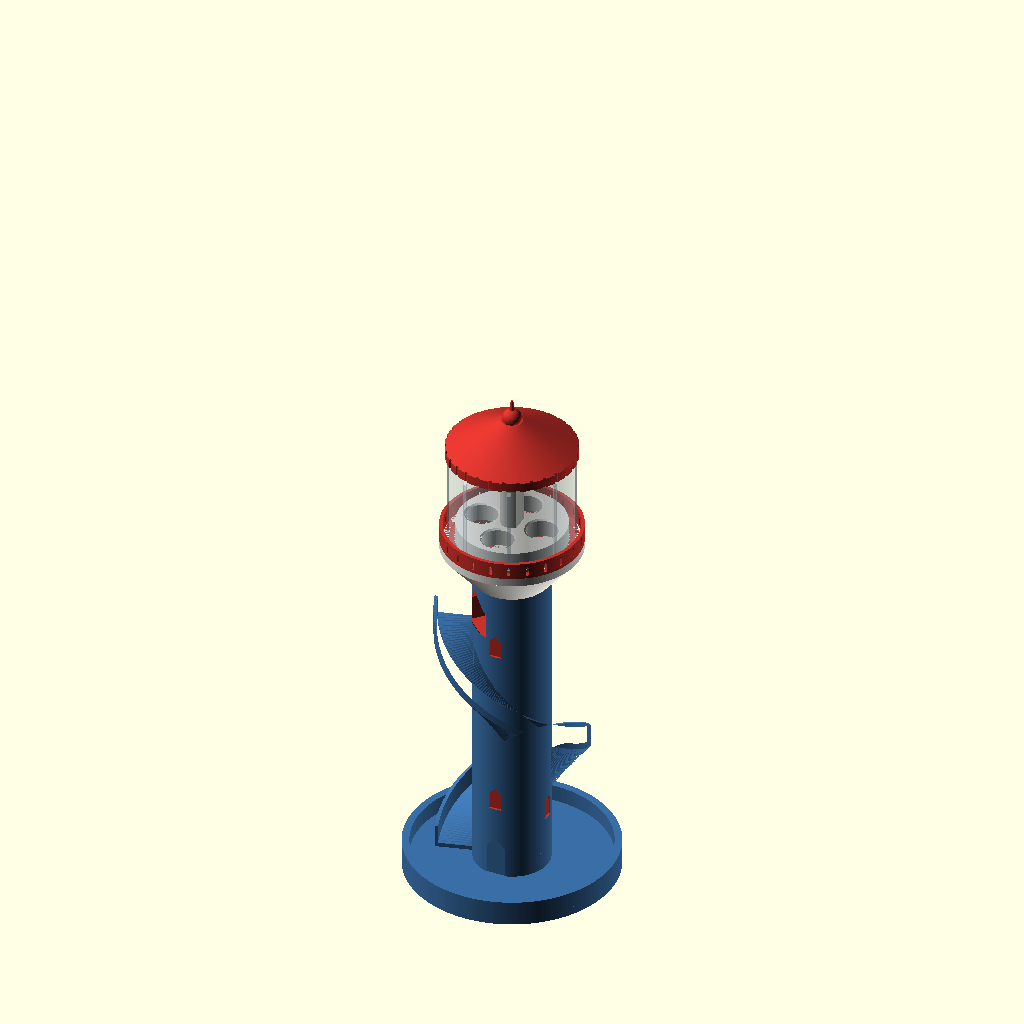
Cell 1: rendered with the file's own defaults.
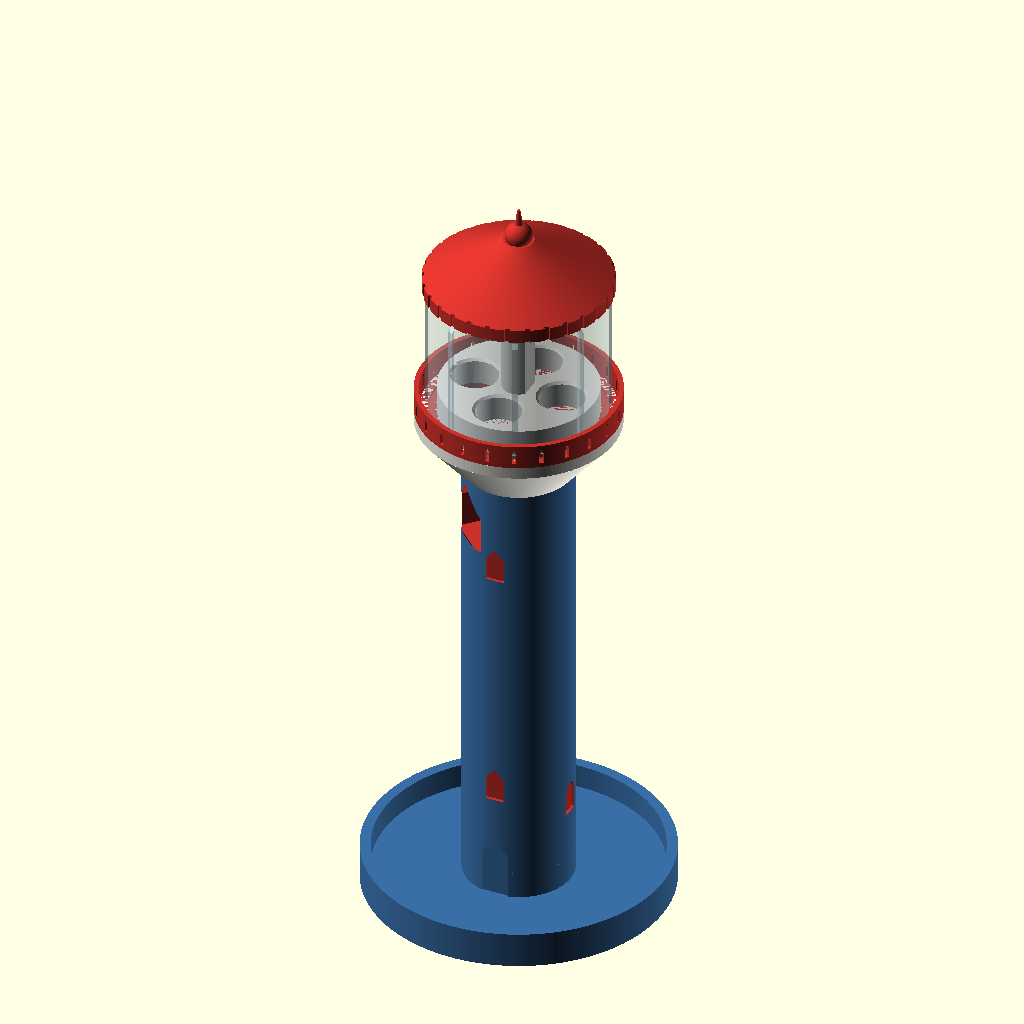
Cell 2 — SHOW_SLIDE set to false, the other parameters unchanged.
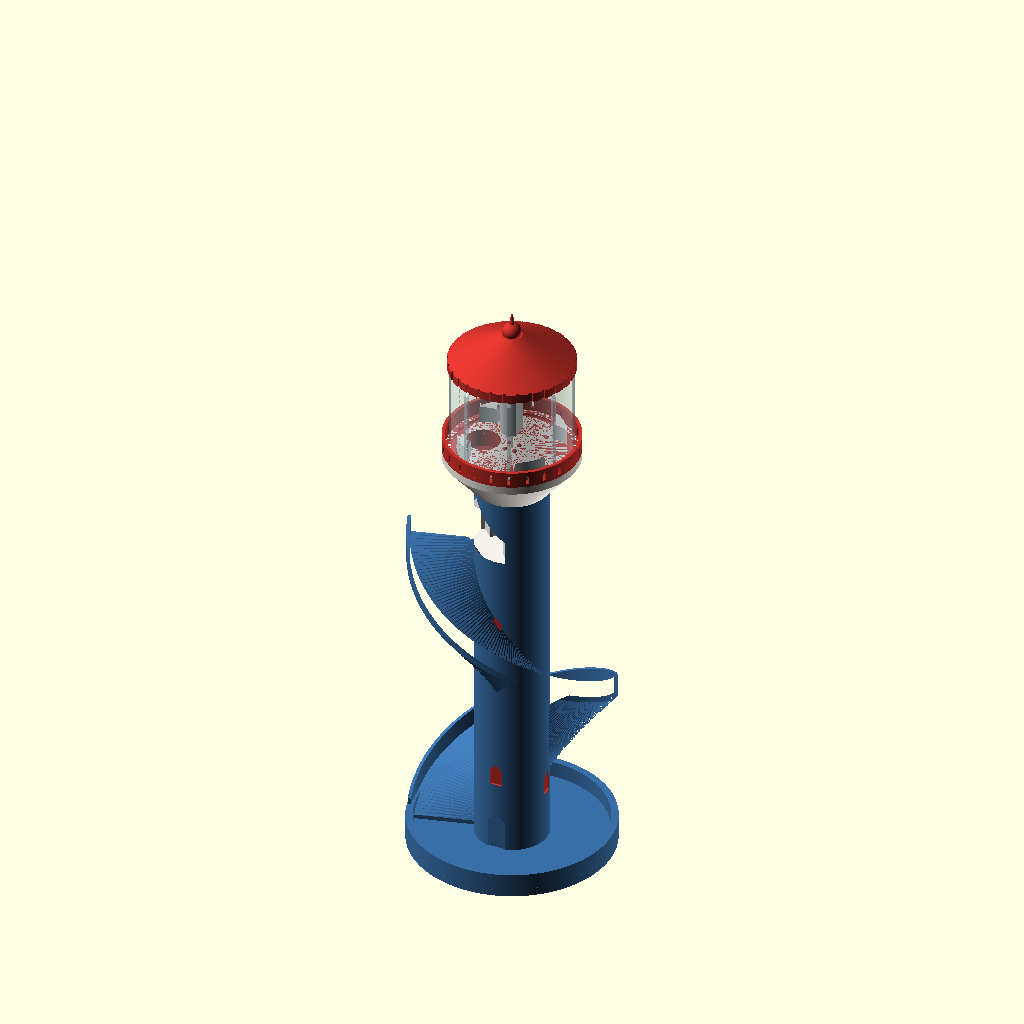
Cell 3 — CANDY_D set to 28, the other parameters unchanged.
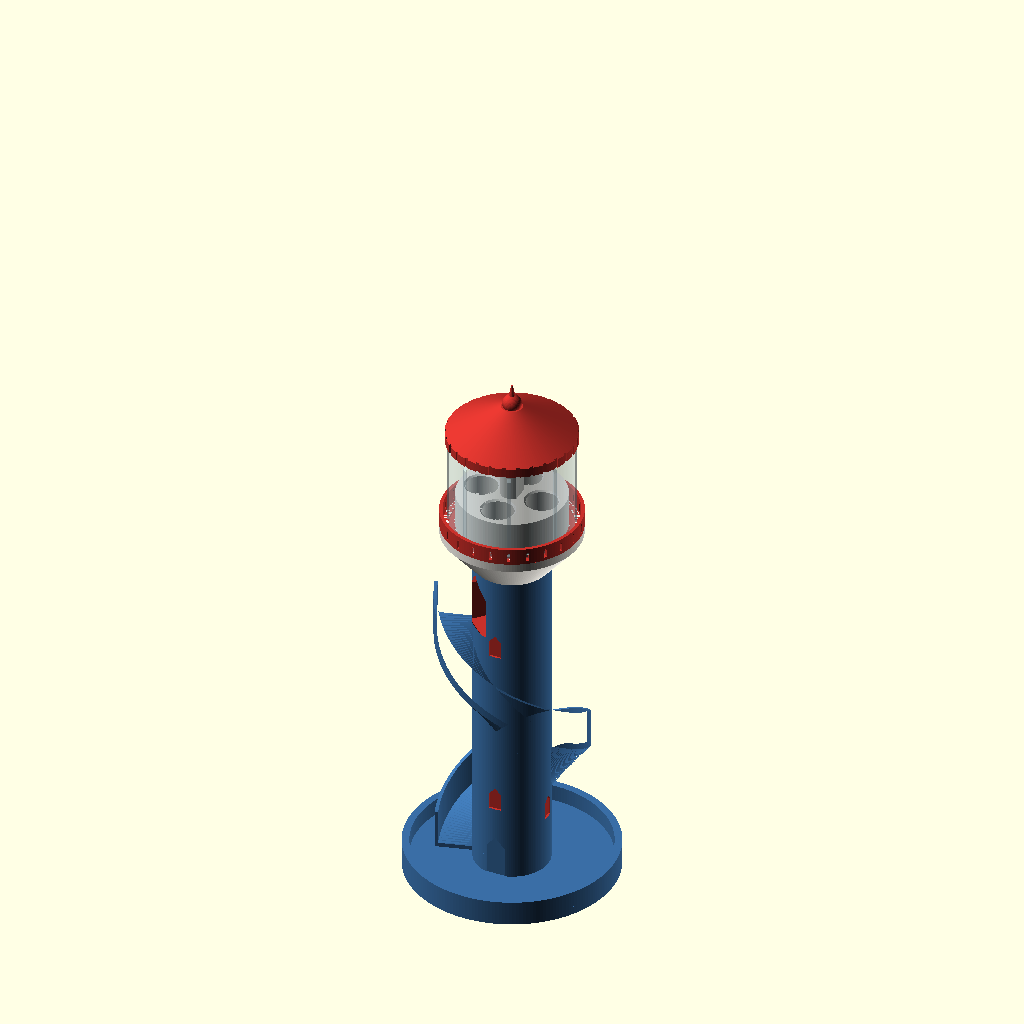
Cell 4: CANDY_T = 16 (everything else at default).
The same orthographic view direction (rotation 55°, 0°, 25°; colour scheme Cornfield) for every cell, with the view re-fitted per cell, so scale and position can differ between cells.
OpenSCAD source file openscad_models/multipart/candy_lighthouse/candy_lighthouse.scad:
// Candy Lighthouse (2026-10-29): a lighthouse helter-skelter that dispenses
// M&Ms or Skittles. Candy fills the clear lantern room; each click of the red
// roof drops one candy through the gallery floor into a chute inside the tower,
// out onto a slide that winds once round the tower to the tray at its foot.
// Scott's pick, form 5 of the candy dispenser forms.
//
// Prints, each in the pose it prints in, no supports:
//   tower    base tray, striped tower, slide, gallery: one print, upright
//   wheel    the dispensing disc and its shaft, disc down
//   lantern  the clear hopper, UPSIDE DOWN (roof end on the bed), so the
//            baffle inside it is corbelled from the wall
//   roof     the knob, upright
//   head     optional: the gallery top alone, a puck to sit on a mug and try
//            the dispenser with real candy before printing the tall tower
//
//   part = tower | tower_red | tower_blue | wheel | lantern | roof | head
//          tower_print (all the tower's colours) | assembly | section
//
// The candy is an envelope, not a measurement: nothing published gave the size
// of an M&M or a Skittle (2026-10-29), so CANDY_D x CANDY_T is a guess that
// holds either, and every pocket, hole and channel is sized from it.

SH = 1.2;
include <../../christmas_village/relief_lib.scad>
use <../../brand/obc_mark.scad>

part = "assembly";
SHOW_SLIDE = true;
$fa = 2; $fs = 0.4;

CANDY_D = 14.0;              // across
CANDY_T = 8.0;               // thick

// ---------- the slide ----------
TR       = 18;               // tower radius
SL_W     = CANDY_D + 2;      // clear tread, tower wall to rail
RAIL_T   = 1.6;
RAIL_H   = CANDY_T + 1;      // a lentil hitting the rail at speed stays in
TREAD_T  = 2.4;
RAIL_IN  = TR + SL_W;        // 34
RAIL_OUT = RAIL_IN + RAIL_T;
R_C      = TR + SL_W / 2;    // the line the slope is set on
// Flat candy slides rather than rolls, so the slide is steep: 38 deg at its
// centre line, 31 at the rail, where a candy actually runs (the turn throws it
// outward). Whether candy slides on a given PLA at 31 deg is a physical test;
// the notes say how to check before printing the tower.
SLOPE    = 38;
PITCH    = 2 * PI * R_C * tan(SLOPE);   // drop per turn, 127.6
A0       = 195;              // where the slide starts, degrees
TRAY_Z   = 4;                // tray floor
Z_END    = TRAY_Z + 2;       // tread at the slide's foot
function z_at(a) = Z_END + PITCH * (A0 + 360 - a) / 360;

// ---------- the dispenser ----------
R_P      = 15;               // pocket circle
POCKET_R = (CANDY_D + 1) / 2;
DISC_R   = 25.8;
DISC_T   = CANDY_T + 1;      // one candy lying flat; two stacked do not fit
GAP      = 1.6;              // disc top to baffle: the click lifts it 1.0
NUB_R    = 1.2;
NUB_AT   = 3.6;              // detent nubs, inside the pocket ring
SHAFT_D  = 11;
SHAFT_FLAT = 4.0;            // D flat, from the axis

// ---------- the chute: outlet under the 180 deg pocket, down inside the tower ----------
// It never breaks the tower's surface except at one arched door in the
// upright wall, 32 deg along from the slide's head, sill just above the tread.
// The first version ran out through the gallery's corbel; any opening cut
// through an overhanging face leaves corners the slicer has to prop, and it
// propped them with a column from the tray: 18,965 support moves, and no
// reshaping of that opening got it to zero (2026-10-29). Inside:
//   outlet  upright, under the pocket, through the gallery floor
//   jog     falls inward at 50 deg to the shaft, so it stays 1.2 inside the
//           corbel all the way down (the corbel is 40 deg from upright)
//   shaft   upright, 1.27 inside the tower wall
//   ramp    the shaft's floor, falling 50 deg out through the door
GAL_R    = 33;
GAL_T    = 4;
CH_R     = 8;
DOOR_A   = A0 + 32;              // the door's middle, degrees
CH_TOP   = [R_P * cos(180), R_P * sin(180)];
CH_SHAFT = (TR - 1.27 - CH_R) * [cos(DOOR_A), sin(DOOR_A)];
DOOR_W   = CANDY_D + 2.4;
DOOR_SIDE = CANDY_T + 3;       // a flat 8 lying on the 50 deg ramp stands 12.4 at the sill
DOOR_Z   = z_at(A0) + 0.4;       // sill: over the tread at the door's upslope edge
DOOR_TOP = DOOR_Z + DOOR_SIDE + DOOR_W / 2 * 1.2;
ZC       = DOOR_TOP + 2.2;       // the corbel's foot
JOG      = norm(CH_TOP - CH_SHAFT) * tan(50);
JOG_TOP  = ZC + 12.8;            // the outlet's foot: low enough and the jog cuts the corbel
ZG       = ZC + GAL_T + (GAL_R - TR) / tan(40);   // gallery floor's top

// ---------- gallery, lantern, roof ----------
PAR_IN   = 31.4;
PAR_H    = 8;
LAN_IN   = 26.4;
LAN_OUT  = 28.4;
LAN_H    = 50;
GROOVE_D = 1.2;
ROOF_R   = 30.5;
ROOF_SEAT = 2.5;             // the lantern's rim goes this far into the roof

LAN_Z    = ZG - GROOVE_D;                 // lantern bottom, assembled
ROOF_Z   = LAN_Z + LAN_H - ROOF_SEAT;     // roof bottom, assembled
SHAFT_TOP = ROOF_Z + 10 - 1.5;            // 1.5 under the socket's end: the click
                                          // lifts the wheel 1.0
BAFFLE_A = 55;               // half-width of the baffle, degrees, round 180
BAFFLE_Z = ZG + DISC_T + GAP - LAN_Z;     // baffle's underside, lantern frame

echo(str("pitch ", PITCH, "  slide top ", z_at(A0), "  gallery ", ZG,
         "  lantern top ", LAN_Z + LAN_H, "  roof bottom ", ROOF_Z,
         "  shaft ", SHAFT_TOP - ZG - DISC_T, " long"));

// ---------- helper: sweep a section along the helix ----------
function sec_ring(sec, a, dz) = [for (p = sec) [p[0] * cos(a), p[0] * sin(a), p[1] + dz]];
module helix_sweep(sec, a0, a1, steps) let (n = len(sec), m = steps + 1,
        pts = [for (i = [0 : steps]) let (a = a0 + (a1 - a0) * i / steps) each sec_ring(sec, a, z_at(a))])
    polyhedron(pts, concat(
        [[for (j = [0 : n - 1]) j]],
        [[for (j = [n - 1 : -1 : 0]) (m - 1) * n + j]],
        [for (i = [0 : m - 2], j = [0 : n - 1]) each
            let (a = i * n + j, b = i * n + (j + 1) % n, c = (i + 1) * n + (j + 1) % n, d = (i + 1) * n + j)
            [[a, d, c], [a, c, b]]]));

// tread on top, rail at the edge, and underneath a corbel down to the tower
// wall at 40 deg from upright (the helix's own slope makes it steeper still)
SLIDE_SEC = [[TR - 0.5, 0], [RAIL_IN, 0], [RAIL_IN, RAIL_H], [RAIL_OUT, RAIL_H],
             [RAIL_OUT, -TREAD_T], [TR - 0.5, -TREAD_T - (RAIL_OUT - TR + 0.5) / tan(40)]];
module slide() intersection() {
    helix_sweep(SLIDE_SEC, A0, A0 + 360, 180);
    translate([0, 0, TRAY_Z - 0.01]) cylinder(h = 400, r = 60);
}

module chute() intersection() {
    union() {
        hull() {
            translate(concat(CH_TOP, [JOG_TOP])) cylinder(h = ZG + 1 - JOG_TOP, r = CH_R, $fn = 96);
            translate(concat(CH_SHAFT, [JOG_TOP - JOG])) cylinder(h = ZG - JOG_TOP, r = CH_R, $fn = 96);
        }
        translate(concat(CH_SHAFT, [DOOR_Z - 1])) cylinder(h = JOG_TOP - JOG - DOOR_Z + 2, r = CH_R, $fn = 96);
        // the door: a pointed arch, straight through the wall
        rotate([0, 0, DOOR_A]) translate([norm(CH_SHAFT) - 1, 0, DOOR_Z - 1]) rotate([90, 0, 90])
            linear_extrude(TR + 2 - norm(CH_SHAFT)) arch2d(DOOR_W, DOOR_SIDE + 1, DOOR_W / 2 * 1.2);
    }
    // the floor: a ramp falling 50 deg out to the sill
    rotate([0, 0, DOOR_A]) translate([TR, 0, DOOR_Z]) rotate([0, -50, 0]) translate([-100, -50, 0]) cube([200, 100, 200]);
}

// ---------- tower ----------
BASE_R   = 50;
RIM_W    = 3.5;
RIM_H    = 12;
BANDS    = [[30, 42], [78, 90], [126, 138]];   // red, from z to z

module arch2d(w, h, apex) polygon([[-w / 2, 0], [w / 2, 0], [w / 2, h], [0, h + apex], [-w / 2, h]]);
// recessed 1.0 into the tower at angle a, sill at z; the arch's top climbs
// 1.2 per 1 out from the middle, so the recess's head prints
module window(a, z, w = 6, h = 8) rotate([0, 0, a]) translate([TR - 1.0, 0, z]) rotate([90, 0, 90])
    linear_extrude(3) arch2d(w, h, w / 2 * 1.2);
WINDOWS = [[270, 40], [270, 124], [90, 66], [90, 110], [0, 30], [180, 92]];

module tower_gross() difference() {
    union() {
        // tray: floor and rim
        cylinder(h = TRAY_Z, r = BASE_R, $fn = 200);
        difference() { cylinder(h = RIM_H, r = BASE_R, $fn = 200); translate([0, 0, -1]) cylinder(h = RIM_H + 2, r = BASE_R - RIM_W, $fn = 200); }
        cylinder(h = ZG - GAL_T, r = TR, $fn = 120);
        if (SHOW_SLIDE) slide();
        // gallery: a corbel out at 40 deg from upright, the floor, the parapet
        translate([0, 0, ZG - GAL_T - (GAL_R - TR) / tan(40)])
            cylinder(h = (GAL_R - TR) / tan(40) + 0.01, r1 = TR, r2 = GAL_R, $fn = 160);
        translate([0, 0, ZG - GAL_T]) cylinder(h = GAL_T, r = GAL_R, $fn = 160);
        gallery_top(ZG);
    }
    gallery_cuts(ZG);
    chute();
    for (w = WINDOWS) window(w[0], w[1]);
    window(270, TRAY_Z, 9, 15);        // the door
    translate([0, 0, 0]) obc_engrave(8, depth = 0.8, inset = 0.15, ridges = false);
}

// the gallery's top: parapet with baluster slots, the lantern's seat, the
// detent nubs. Shared with the head-test puck.
module gallery_top(z) {
    difference() {
        translate([0, 0, z - 0.01]) cylinder(h = PAR_H + 0.01, r = GAL_R, $fn = 160);
        translate([0, 0, z - 1]) cylinder(h = PAR_H + 2, r = PAR_IN, $fn = 160);
        // slots: upright, 1.4 wide, with pointed tops. Flat, each top was a
        // 1.4 bridge the slicer propped, and its support spread out past the
        // gallery's edge and ran down to the tray: 115,851 support moves round
        // the whole tower (2026-10-29). The point is 1.4 tall, not 0.9: at
        // 0.9 it printed clean on the head puck and was propped on the tower,
        // whose gallery sits at a different place in the 0.2 mm layers.
        for (i = [0 : 23]) rotate([0, 0, i * 15 + 7.5]) translate([PAR_IN - 1, 0, z + 1.5]) rotate([90, 0, 90])
            linear_extrude(GAL_R - PAR_IN + 2) arch2d(1.4, PAR_H - 4.5, 1.4);
    }
    for (k = [0 : 3]) rotate([0, 0, 45 + 90 * k]) translate([NUB_AT, 0, z - 0.2]) sphere(NUB_R, $fn = 24);
}
module gallery_cuts(z) {
    // the lantern's seat: a groove, with a notch at 0 deg for its key
    translate([0, 0, z - GROOVE_D]) difference() {
        cylinder(h = GROOVE_D + 1, r = LAN_OUT + 0.2, $fn = 160);
        translate([0, 0, -1]) cylinder(h = GROOVE_D + 3, r = LAN_IN - 0.2, $fn = 160);
    }
    translate([LAN_OUT - 1, -1.7, z - GROOVE_D - 0.2]) cube([2.6, 3.4, GROOVE_D + 1.2]);
    // the outlet under the 180 deg pocket
    translate(concat(CH_TOP, [z - GAL_T - 1])) cylinder(h = GAL_T + 2, r = CH_R);
}

// colours: the bands and the parapet red, the tray blue, the rest white
module red_zone() {
    for (b = BANDS) translate([0, 0, b[0]]) cylinder(h = b[1] - b[0], r = TR + 0.01, $fn = 120);
    translate([0, 0, ZG + 0.001]) difference() { cylinder(h = PAR_H + 1, r = GAL_R + 1); cylinder(h = PAR_H + 1, r = PAR_IN - 0.5); }
}
module blue_zone() {
    translate([0, 0, -1]) cylinder(h = TRAY_Z + 1, r = BASE_R + 1, $fn = 200);
    translate([0, 0, -1]) difference() { cylinder(h = RIM_H + 2, r = BASE_R + 1, $fn = 200); cylinder(h = RIM_H + 2, r = BASE_R - RIM_W - 0.01, $fn = 200); }
}
module tower()      difference() { tower_gross(); red_zone(); blue_zone(); }
module tower_red()  intersection() { tower_gross(); red_zone(); }
module tower_blue() intersection() { tower_gross(); blue_zone(); }

// ---------- wheel: the dispensing disc and its shaft ----------
module d_shape(d, flat) intersection() { circle(d = d, $fn = 48); translate([-d, -d]) square([d + flat, 2 * d]); }
module wheel() difference() {
    union() {
        cylinder(h = DISC_T, r = DISC_R, $fn = 120);
        // the shaft, with a 0.6 chamfer on its top
        intersection() {
            linear_extrude(SHAFT_TOP - ZG) d_shape(SHAFT_D, SHAFT_FLAT);
            union() {
                cylinder(h = SHAFT_TOP - ZG - 0.6, r = SHAFT_D);
                translate([0, 0, SHAFT_TOP - ZG - 0.6 - 0.01]) cylinder(h = 0.61, r1 = SHAFT_D / 2 + 0.05, r2 = SHAFT_D / 2 - 0.6);
            }
        }
    }
    for (k = [0 : 3]) rotate([0, 0, 90 * k]) translate([R_P, 0, -1]) {
        cylinder(h = DISC_T + 2, r = POCKET_R);
        // the pocket's mouth opens 0.8 so a candy finds it
        translate([0, 0, DISC_T + 1 - 0.8]) cylinder(h = 0.81, r1 = POCKET_R, r2 = POCKET_R + 0.8);
    }
    // the detent: cones, not spheres, so their tops print over the bed
    for (k = [0 : 3]) rotate([0, 0, 45 + 90 * k]) translate([NUB_AT, 0, -0.01])
        cylinder(h = (NUB_R + 0.2) * 1.2, r1 = NUB_R + 0.2, r2 = 0, $fn = 24);
}

// ---------- lantern: the clear hopper, with its baffle ----------
// The baffle covers the pocket over the outlet, so a pocket that has reached
// the outlet drops what it carried and no more: the pile above it is shut off.
// It covers +-55 deg round 180, which at r 15 keeps a pocket covered from
// before any opening wide enough for a candy forms. Its underside is GAP over
// the wheel; its top climbs to the wall at 50 deg from level (a funnel for the
// candy above it). Both its leading edges are bevelled 45 deg underneath, so a
// candy standing on edge in a pocket is tipped down into it, either way round.
module baffle() intersection() {
    difference() {
        rotate_extrude($fn = 160) polygon([[6, BAFFLE_Z], [LAN_IN + 0.5, BAFFLE_Z],
            [LAN_IN + 0.5, BAFFLE_Z + 3 + (LAN_IN + 0.5 - 6) * tan(50)], [6, BAFFLE_Z + 3]]);
        for (s = [-1, 1]) rotate([0, 0, 180 + s * BAFFLE_A]) scale([1, s > 0 ? 1 : -1, 1])
            rotate([90, 0, 90]) linear_extrude(40) polygon([[0.1, BAFFLE_Z - 0.1], [-4, BAFFLE_Z - 0.1], [0.1, BAFFLE_Z + 4]]);
    }
    rotate([0, 0, 180 - BAFFLE_A]) rotate_extrude(angle = 2 * BAFFLE_A, $fn = 160) square([40, 100]);
}
module lantern() {
    difference() { cylinder(h = LAN_H, r = LAN_OUT, $fn = 160); translate([0, 0, -1]) cylinder(h = LAN_H + 2, r = LAN_IN, $fn = 160); }
    // the key, into the gallery's notch
    // Key and glazing bars stand 1.0 proud, and the lantern prints upside
    // down, so their upper ends are sloped: printed, those are undersides.
    translate([0, 1.4, 0]) rotate([90, 0, 0]) linear_extrude(2.8)
        polygon([[LAN_OUT - 0.5, 0], [LAN_OUT + 1, 0], [LAN_OUT, GROOVE_D], [LAN_OUT - 0.5, GROOVE_D]]);
    for (i = [0 : 7]) rotate([0, 0, i * 45 + 22.5]) translate([0, 1, 0]) rotate([90, 0, 0]) linear_extrude(2)
        let (z0 = GROOVE_D + 2, z1 = LAN_H - ROOF_SEAT - 1.5)
            polygon([[LAN_OUT - 0.4, z0], [LAN_OUT + 1, z0], [LAN_OUT + 1, z1 - 2.0], [LAN_OUT - 0.4, z1]]);
    baffle();
}

// ---------- roof: the knob ----------
ROOF_BASE = 4.5;
module roof() difference() {
    union() {
        cylinder(h = ROOF_BASE, r = ROOF_R, $fn = 160);
        translate([0, 0, ROOF_BASE - 0.01]) cylinder(h = 14, r1 = ROOF_R, r2 = 5, $fn = 160);
        translate([0, 0, ROOF_BASE + 15.5]) sphere(4.5, $fn = 48);                       // the vent ball
        translate([0, 0, ROOF_BASE + 19]) cylinder(h = 6, r1 = 1.4, r2 = 0.5, $fn = 24);   // finial
    }
    // grip: notches round the eave, open at the top so none has a ceiling
    for (i = [0 : 29]) rotate([0, 0, i * 12]) translate([ROOF_R - 0.6, -0.8, -1]) cube([2, 1.6, ROOF_BASE + 2]);
    // The roof prints upright, so the lantern's seat and the shaft's socket
    // are both cut from below: each is peaked at 50 deg over its full depth.
    // Flat, the seat's ring was a 2.5 wide bridge the slicer propped.
    let (w = LAN_OUT - LAN_IN + 0.5, rm = (LAN_OUT + LAN_IN) / 2)
        rotate_extrude($fn = 160) polygon([[rm - w / 2, -1], [rm + w / 2, -1], [rm + w / 2, ROOF_SEAT], [rm, ROOF_SEAT + w / 2 * 1.2], [rm - w / 2, ROOF_SEAT]]);
    translate([0, 0, -1]) linear_extrude(11) offset(delta = 0.2) d_shape(SHAFT_D, SHAFT_FLAT);
    translate([0, 0, 10 - 0.01]) linear_extrude(SHAFT_D / 2 * 1.2, scale = 0) offset(delta = 0.2) d_shape(SHAFT_D, SHAFT_FLAT);
}

// ---------- head test: the gallery top as a puck, on a mug ----------
module head() let (z = 6) difference() {
    union() { cylinder(h = z, r = GAL_R, $fn = 160); gallery_top(z); }
    gallery_cuts(z);
    translate(concat(CH_TOP, [-1])) cylinder(h = z + 2, r = CH_R);
}

module assembly(cut = false) {
    module body() {
        color("#F4F1EA") tower();
        color("#C8312B") tower_red();
        color("#3A6EA5") tower_blue();
        color("#F4F1EA") translate([0, 0, ZG]) wheel();
        color("#CFE8F0", 0.45) translate([0, 0, LAN_Z]) lantern();
        color("#C8312B") translate([0, 0, ROOF_Z]) roof();
    }
    if (cut) difference() { body(); translate([0, 0, -1]) cube([200, 200, 400]); } else body();
}

if      (part == "tower")       tower();
else if (part == "tower_red")   tower_red();
else if (part == "tower_blue")  tower_blue();
else if (part == "tower_print") tower_gross();
else if (part == "wheel")       wheel();
else if (part == "lantern")     translate([0, 0, LAN_H]) mirror([0, 0, 1]) lantern();   // as printed, upside down
else if (part == "lantern_up")  lantern();
else if (part == "roof")        roof();
else if (part == "head")        head();
else if (part == "section")     assembly(true);
else if (part == "dims")        echo(DIMS = [ZG, LAN_Z, ROOF_Z, JOG_TOP, JOG, DOOR_Z, DOOR_A, CH_TOP, CH_SHAFT, SHAFT_TOP]);
else                            assembly();
Parameter table extracted from the source (name, type, default, range or options):
SH: number, default 1.2
part: string, default "assembly"
SHOW_SLIDE: bool, default true
CANDY_D: number, default 14
CANDY_T: number, default 8
TR: number, default 18
RAIL_T: number, default 1.6
TREAD_T: number, default 2.4
SLOPE: number, default 38
A0: number, default 195
TRAY_Z: number, default 4
